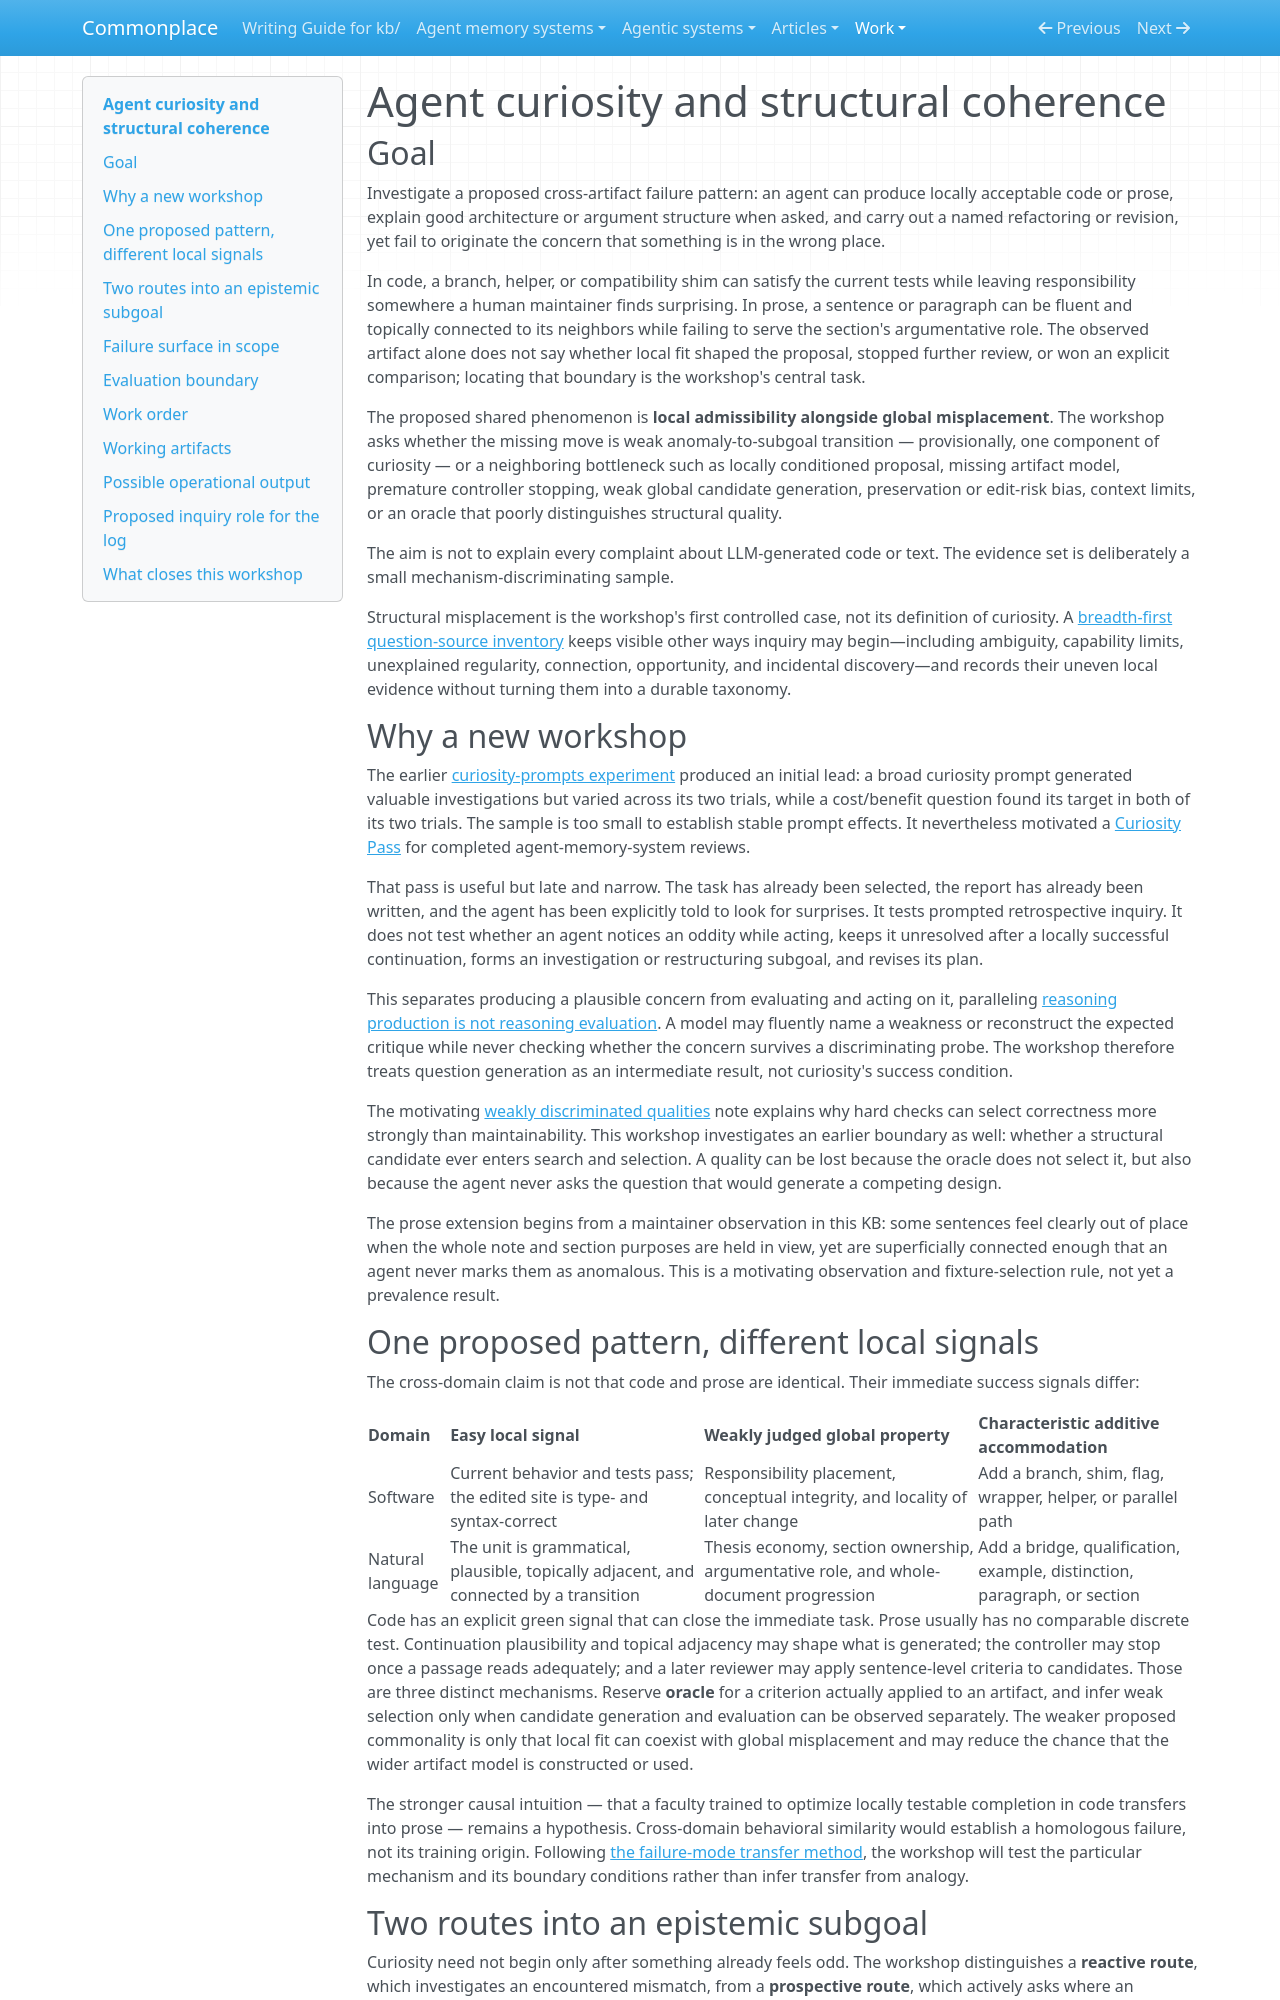

repository: zby/commonplace · page: work/agent-curiosity-and-structural-coherence/index.html · generator: mkdocs

# Agent curiosity and structural coherence

## Goal

Investigate a proposed cross-artifact failure pattern: an agent can produce locally acceptable code or prose, explain good architecture or argument structure when asked, and carry out a named refactoring or revision, yet fail to originate the concern that something is in the wrong place.

In code, a branch, helper, or compatibility shim can satisfy the current tests while leaving responsibility somewhere a human maintainer finds surprising. In prose, a sentence or paragraph can be fluent and topically connected to its neighbors while failing to serve the section's argumentative role. The observed artifact alone does not say whether local fit shaped the proposal, stopped further review, or won an explicit comparison; locating that boundary is the workshop's central task.

The proposed shared phenomenon is **local admissibility alongside global misplacement**. The workshop asks whether the missing move is weak anomaly-to-subgoal transition — provisionally, one component of curiosity — or a neighboring bottleneck such as locally conditioned proposal, missing artifact model, premature controller stopping, weak global candidate generation, preservation or edit-risk bias, context limits, or an oracle that poorly distinguishes structural quality.

The aim is not to explain every complaint about LLM-generated code or text. The evidence set is deliberately a small mechanism-discriminating sample.

Structural misplacement is the workshop's first controlled case, not its definition of curiosity. A [breadth-first question-source inventory](./curiosity-question-sources.md) keeps visible other ways inquiry may begin—including ambiguity, capability limits, unexplained regularity, connection, opportunity, and incidental discovery—and records their uneven local evidence without turning them into a durable taxonomy.

## Why a new workshop

The earlier [curiosity-prompts experiment](../../reports/retained/curiosity-prompts-20260310/captures/experiment-report.md) produced an initial lead: a broad curiosity prompt generated valuable investigations but varied across its two trials, while a cost/benefit question found its target in both of its two trials. The sample is too small to establish stable prompt effects. It nevertheless motivated a [Curiosity Pass](../../agent-memory-systems/types/agent-memory-system-review.md#curiosity-pass) for completed agent-memory-system reviews.

That pass is useful but late and narrow. The task has already been selected, the report has already been written, and the agent has been explicitly told to look for surprises. It tests prompted retrospective inquiry. It does not test whether an agent notices an oddity while acting, keeps it unresolved after a locally successful continuation, forms an investigation or restructuring subgoal, and revises its plan.

This separates producing a plausible concern from evaluating and acting on it, paralleling [reasoning production is not reasoning evaluation](../../theory/reasoning-production-is-not-reasoning-evaluation.md). A model may fluently name a weakness or reconstruct the expected critique while never checking whether the concern survives a discriminating probe. The workshop therefore treats question generation as an intermediate result, not curiosity's success condition.

The motivating [weakly discriminated qualities](../../theory/weakly-discriminated-qualities-tend-to-be-underselected.md) note explains why hard checks can select correctness more strongly than maintainability. This workshop investigates an earlier boundary as well: whether a structural candidate ever enters search and selection. A quality can be lost because the oracle does not select it, but also because the agent never asks the question that would generate a competing design.

The prose extension begins from a maintainer observation in this KB: some sentences feel clearly out of place when the whole note and section purposes are held in view, yet are superficially connected enough that an agent never marks them as anomalous. This is a motivating observation and fixture-selection rule, not yet a prevalence result.
